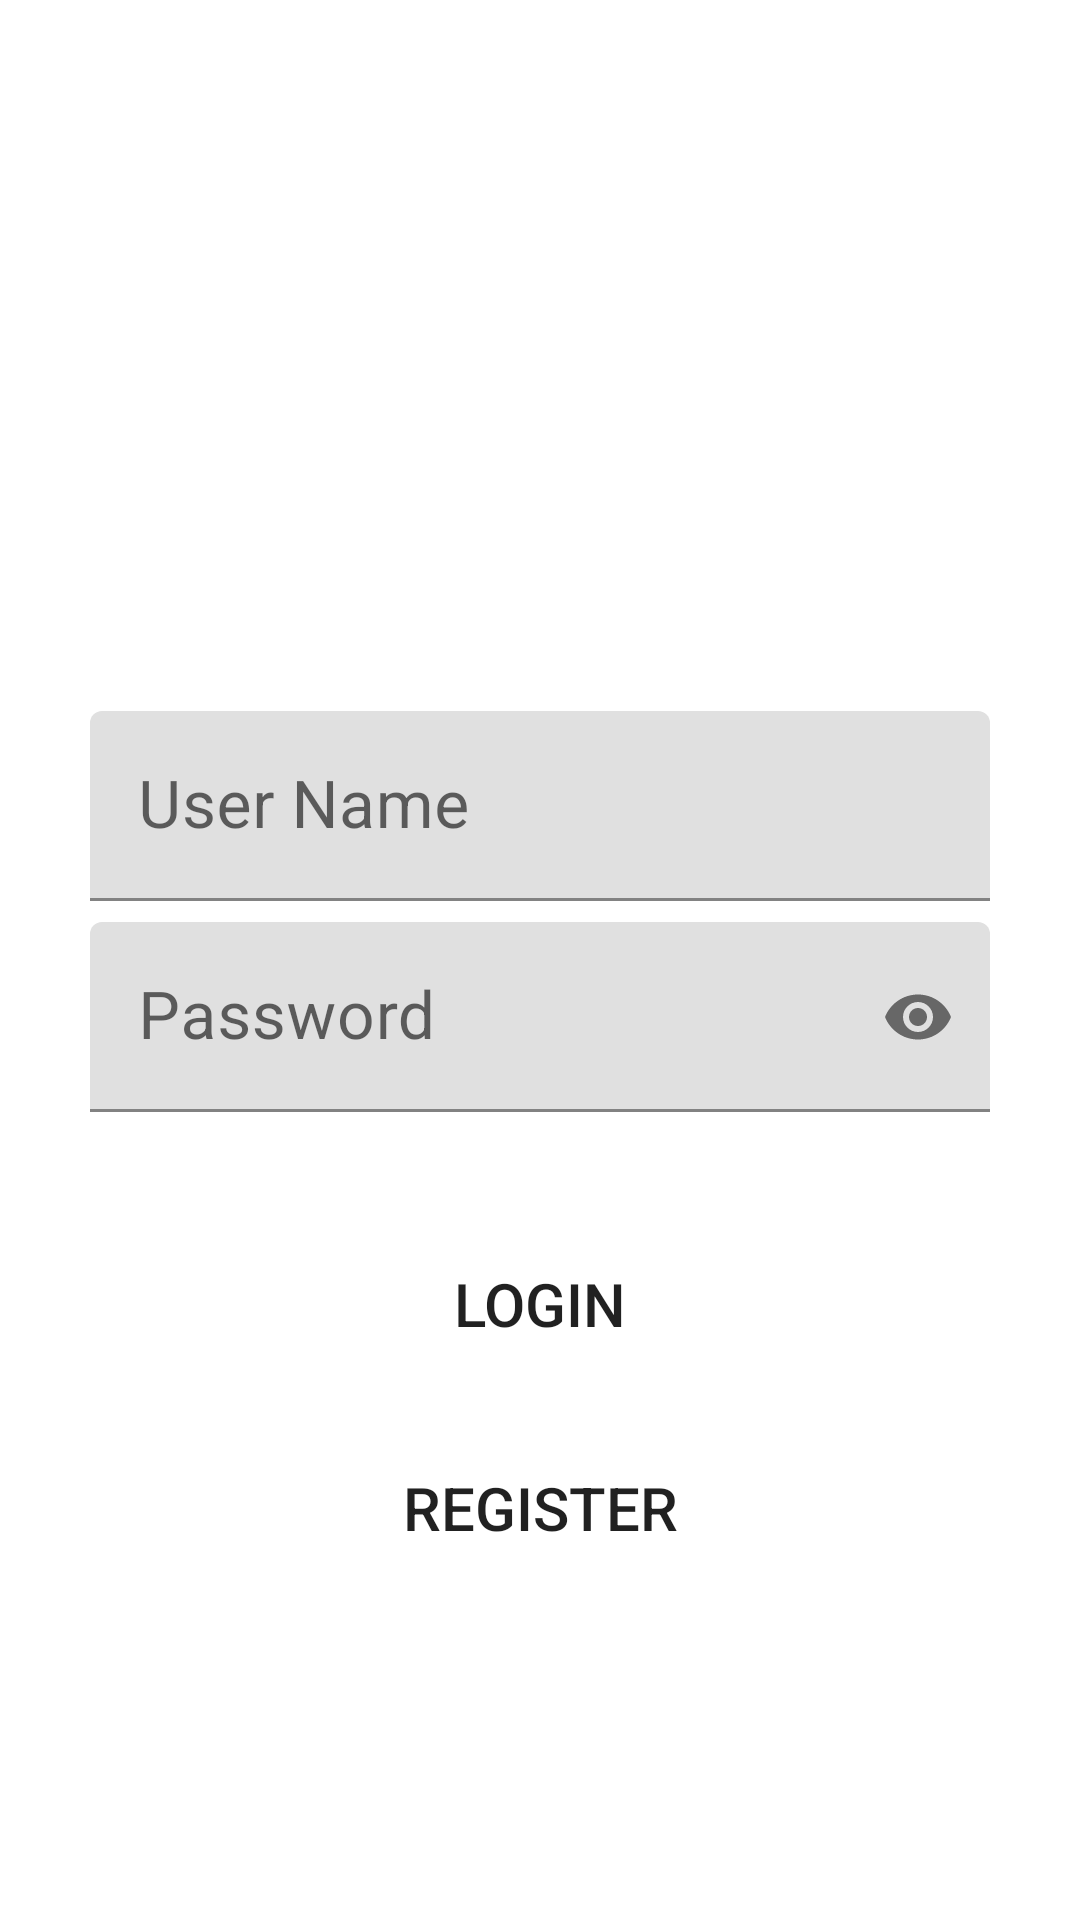

Layout XML and referenced resources for this Android screen:
<!-- AndroidManifest.xml: application theme Theme.DEMOQ -->
<!-- res/layout/activity_login_form.xml -->
<?xml version="1.0" encoding="utf-8"?>
<LinearLayout
    xmlns:android="http://schemas.android.com/apk/res/android"
    xmlns:app="http://schemas.android.com/apk/res-auto"
    xmlns:tools="http://schemas.android.com/tools"
    android:layout_width="match_parent"
    android:layout_height="match_parent"
    android:orientation="vertical"
    android:padding="30dp"
    tools:context=".LoginForm">
    <ImageView
        android:layout_width="match_parent"
        android:layout_height="200dp"
        android:padding="30dp"
        android:src="@drawable/ic_logo_login"/>

    <com.google.android.material.textfield.TextInputLayout
        android:layout_width="match_parent"
        android:layout_height="wrap_content"
        android:focusable="true"
        android:focusableInTouchMode="true"
        android:layout_marginTop="7dp"
        >

        <EditText
            android:id="@+id/userName_login"
            android:layout_width="match_parent"
            android:layout_height="wrap_content"
            android:hint="User Name"
            android:ems="10"
            android:inputType="text"
            android:textSize="22sp"
            />
    </com.google.android.material.textfield.TextInputLayout>
    <com.google.android.material.textfield.TextInputLayout
        android:layout_width="match_parent"
        android:layout_height="wrap_content"
        android:focusable="true"
        android:focusableInTouchMode="true"
        app:passwordToggleEnabled="true"
        android:layout_marginTop="7dp"
        >

        <EditText
            android:id="@+id/password_login"
            android:layout_width="match_parent"
            android:layout_height="wrap_content"
            android:ems="10"
            android:hint="Password"
            android:inputType="textPassword"
            android:textSize="22sp" />
    </com.google.android.material.textfield.TextInputLayout>

    <Button
        android:id="@+id/btn_login"
        android:layout_width="match_parent"
        android:layout_height="wrap_content"
        android:layout_marginTop="40dp"
        android:background="@drawable/btn_rounded"
        android:text="Login"
        android:textSize="20dp"
        app:backgroundTint="@color/colorAccent">

    </Button>

    <Button
        android:layout_width="match_parent"
        android:layout_height="wrap_content"
        android:layout_marginTop="20dp"
        android:background="@drawable/btn_rounded"
        android:onClick="btn_RegisterForm"
        android:text="Register"
        android:textSize="20dp"
        app:backgroundTint="@color/colorAccent">

    </Button>

</LinearLayout>
<!-- resources referenced by this layout -->
<resources>
  <color name="colorAccent">#FF6C02</color>
  <style name="Theme.DEMOQ" parent="Theme.MaterialComponents.DayNight.DarkActionBar">
          
          <item name="colorPrimary">@color/purple_500</item>
          <item name="colorPrimaryVariant">@color/purple_700</item>
          <item name="colorOnPrimary">@color/white</item>
          
          <item name="colorSecondary">@color/teal_200</item>
          <item name="colorSecondaryVariant">@color/teal_700</item>
          <item name="colorOnSecondary">@color/black</item>
          
          <item name="android:statusBarColor" tools:targetApi="l">?attr/colorPrimaryVariant</item>
          
      </style>
  <color name="purple_500">#FF6200EE</color>
  <color name="purple_700">#FF3700B3</color>
  <color name="white">#FFFFFFFF</color>
  <color name="teal_200">#FF03DAC5</color>
  <color name="teal_700">#FF018786</color>
  <color name="black">#FF000000</color>
</resources>
